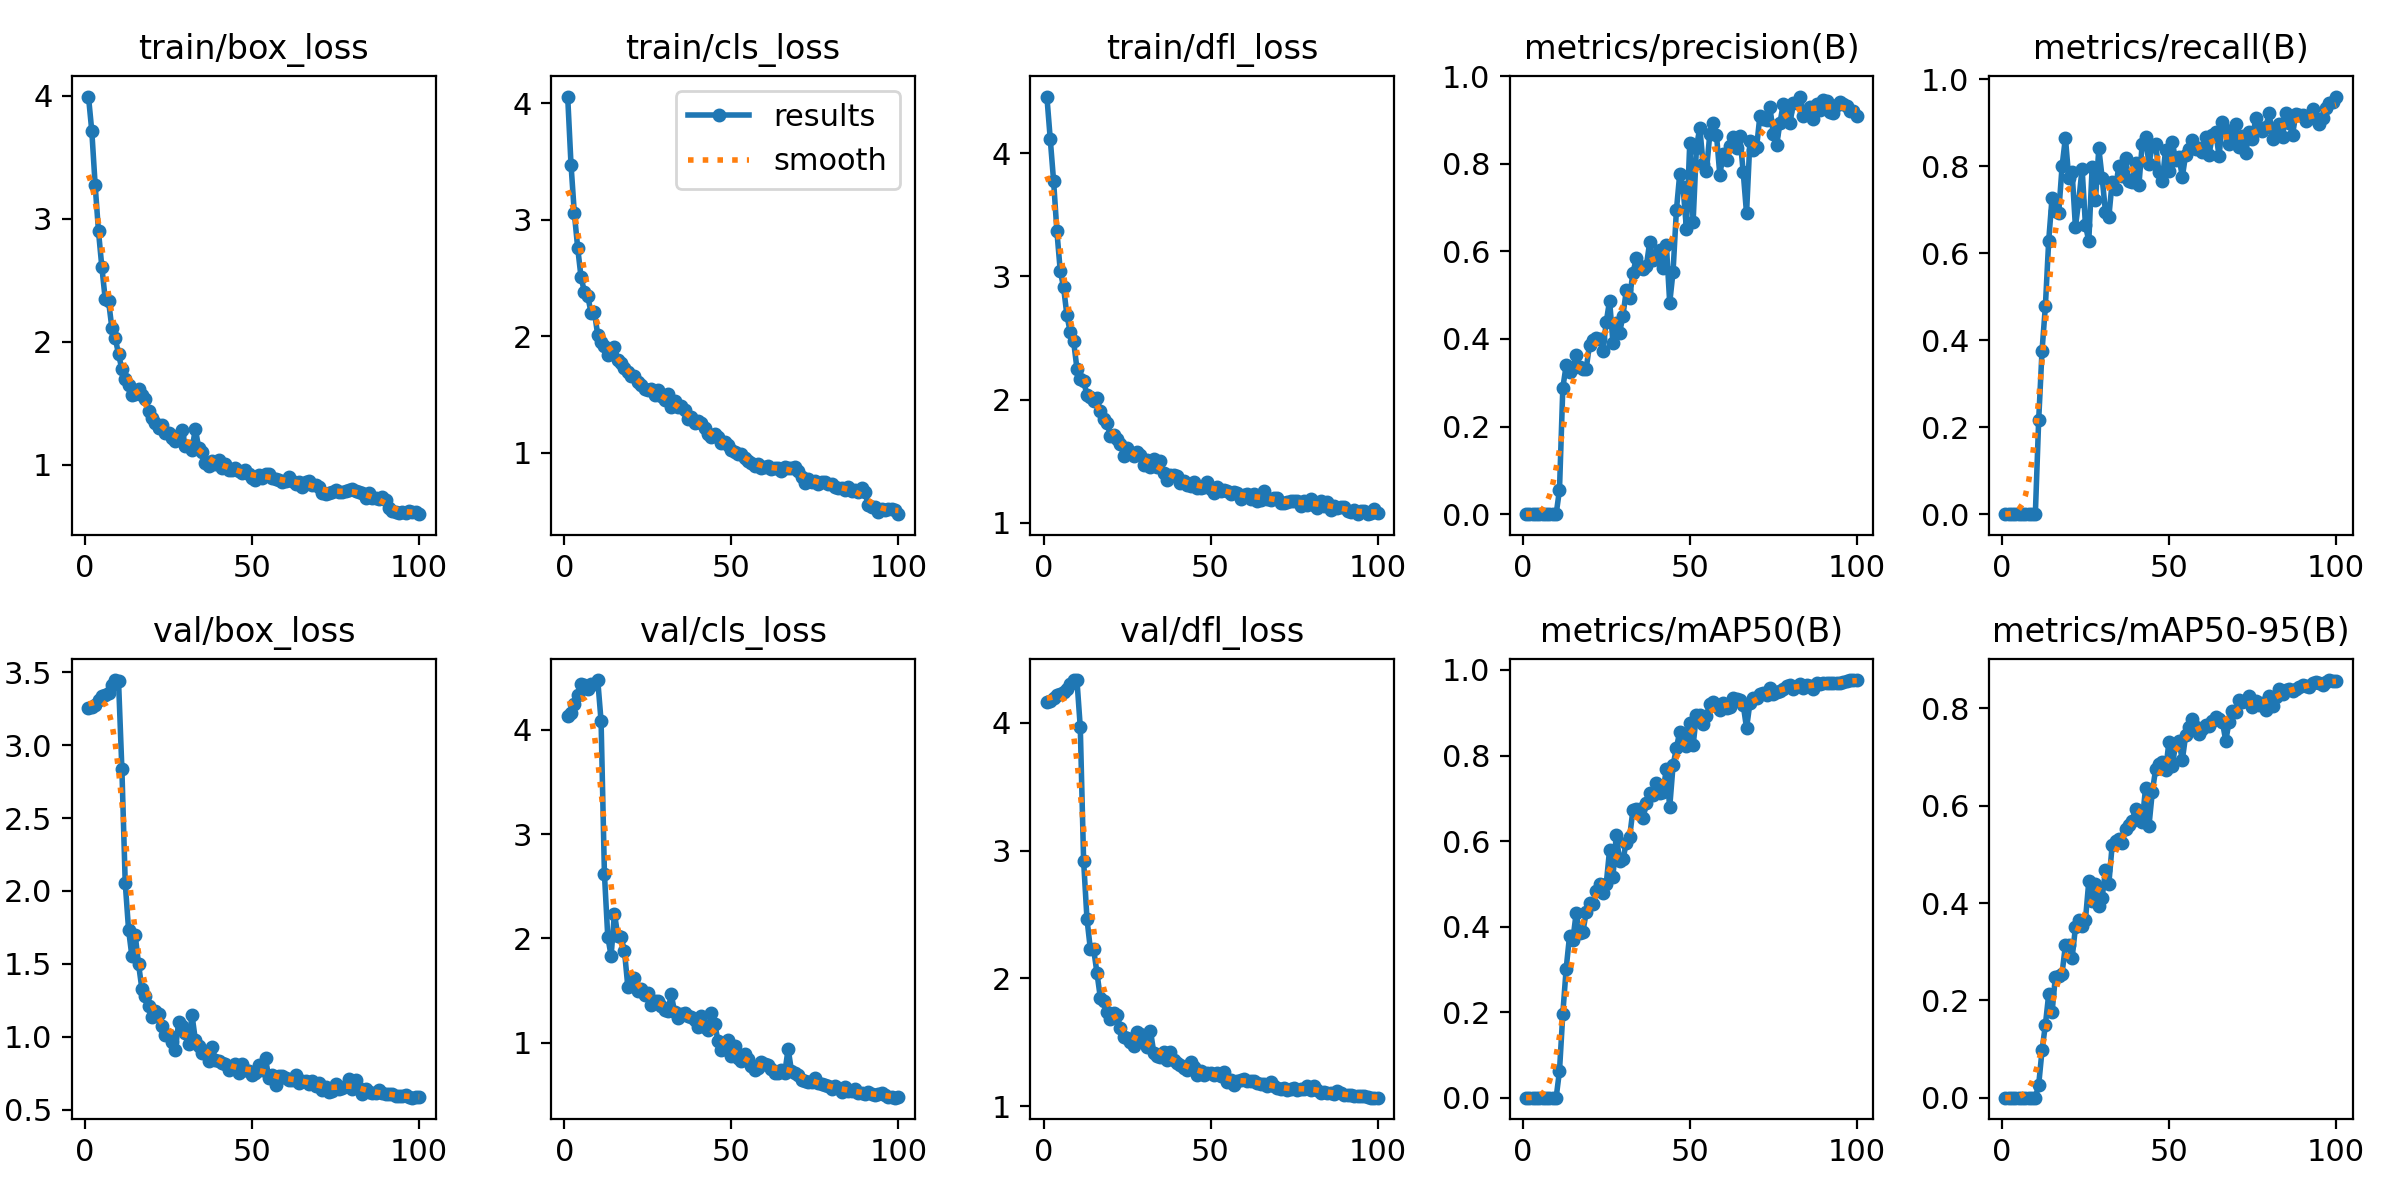

Source data for this figure (header and first rows):
epoch, time, train/box_loss, train/cls_loss, train/dfl_loss, metrics/precision(B), metrics/recall(B), metrics/mAP50(B), metrics/mAP50-95(B), val/box_loss, val/cls_loss, val/dfl_loss, lr/pg0, lr/pg1, lr/pg2
1, 5.795, 3.994, 4.059, 4.459, 0, 0, 0, 0, 3.251, 4.134, 4.16, 0.0001286, 0.0001286, 0.0001286
2, 8.699, 3.711, 3.473, 4.118, 0, 0, 0, 0, 3.257, 4.165, 4.17, 0.0002688, 0.0002688, 0.0002688
3, 10.83, 3.274, 3.054, 3.778, 0, 0, 0, 0, 3.278, 4.249, 4.193, 0.0004062, 0.0004062, 0.0004062
4, 13.02, 2.897, 2.759, 3.366, 0, 0, 0, 0, 3.308, 4.332, 4.216, 0.0005408, 0.0005408, 0.0005408
5, 15.06, 2.608, 2.507, 3.045, 0, 0, 0, 0, 3.334, 4.436, 4.227, 0.0006725, 0.0006725, 0.0006725
6, 17.12, 2.349, 2.384, 2.912, 0, 0, 0, 0, 3.34, 4.425, 4.238, 0.0008014, 0.0008014, 0.0008014
7, 19.17, 2.334, 2.348, 2.682, 0, 0, 0, 0, 3.358, 4.386, 4.26, 0.0009274, 0.0009274, 0.0009274
8, 21.3, 2.111, 2.201, 2.547, 0, 0, 0, 0, 3.413, 4.442, 4.305, 0.001051, 0.001051, 0.001051
9, 23.39, 2.033, 2.208, 2.474, 0, 0, 0, 0, 3.446, 4.437, 4.333, 0.001171, 0.001171, 0.001171
10, 25.45, 1.896, 2.01, 2.251, 0, 0, 0, 0, 3.437, 4.477, 4.333, 0.001289, 0.001289, 0.001289
11, 27.58, 1.776, 1.954, 2.17, 0.05538, 0.2165, 0.06242, 0.02626, 2.834, 4.082, 3.963, 0.001288, 0.001288, 0.001288
12, 29.69, 1.698, 1.919, 2.147, 0.2883, 0.3754, 0.1966, 0.09716, 2.056, 2.618, 2.917, 0.001273, 0.001273, 0.001273
13, 31.8, 1.648, 1.835, 2.04, 0.3399, 0.4777, 0.3015, 0.1494, 1.736, 2.015, 2.467, 0.001259, 0.001259, 0.001259
14, 33.95, 1.563, 1.874, 2.02, 0.3255, 0.6292, 0.3774, 0.2126, 1.552, 1.831, 2.232, 0.001245, 0.001245, 0.001245
15, 36.1, 1.574, 1.908, 1.989, 0.3327, 0.7274, 0.3695, 0.1752, 1.696, 2.237, 2.229, 0.001231, 0.001231, 0.001231
16, 38.13, 1.611, 1.796, 2.009, 0.3637, 0.6966, 0.4315, 0.2487, 1.497, 2.026, 2.042, 0.001217, 0.001217, 0.001217
17, 40.21, 1.565, 1.772, 1.907, 0.3354, 0.6933, 0.384, 0.2496, 1.327, 2.009, 1.85, 0.001203, 0.001203, 0.001203
18, 42.23, 1.536, 1.729, 1.841, 0.3308, 0.7997, 0.3873, 0.2551, 1.279, 1.879, 1.827, 0.001189, 0.001189, 0.001189
19, 44.34, 1.437, 1.694, 1.811, 0.3325, 0.8658, 0.4337, 0.3138, 1.213, 1.537, 1.735, 0.001174, 0.001174, 0.001174
20, 46.43, 1.378, 1.657, 1.707, 0.3871, 0.7732, 0.4549, 0.3128, 1.138, 1.573, 1.682, 0.00116, 0.00116, 0.00116
21, 48.57, 1.339, 1.656, 1.716, 0.3967, 0.7875, 0.4527, 0.2866, 1.175, 1.618, 1.729, 0.001146, 0.001146, 0.001146
22, 50.63, 1.301, 1.609, 1.683, 0.4011, 0.6604, 0.4836, 0.3499, 1.159, 1.497, 1.718, 0.001132, 0.001132, 0.001132
23, 52.77, 1.325, 1.585, 1.642, 0.3991, 0.7213, 0.5002, 0.3649, 1.076, 1.512, 1.611, 0.001118, 0.001118, 0.001118
24, 54.9, 1.26, 1.545, 1.543, 0.3723, 0.7946, 0.4784, 0.3529, 1.013, 1.452, 1.539, 0.001104, 0.001104, 0.001104
25, 56.95, 1.26, 1.539, 1.61, 0.4385, 0.6646, 0.5002, 0.3655, 1.011, 1.474, 1.532, 0.001089, 0.001089, 0.001089
26, 59.07, 1.216, 1.543, 1.567, 0.4877, 0.6278, 0.5796, 0.4444, 0.9675, 1.364, 1.501, 0.001075, 0.001075, 0.001075
27, 61.18, 1.191, 1.497, 1.539, 0.3917, 0.7975, 0.5157, 0.4035, 0.9075, 1.399, 1.468, 0.001061, 0.001061, 0.001061
28, 63.22, 1.243, 1.542, 1.577, 0.4365, 0.7218, 0.6147, 0.4391, 1.102, 1.403, 1.583, 0.001047, 0.001047, 0.001047
29, 65.27, 1.283, 1.491, 1.546, 0.4139, 0.8412, 0.553, 0.3933, 1.077, 1.352, 1.565, 0.001033, 0.001033, 0.001033
30, 67.35, 1.152, 1.449, 1.468, 0.4534, 0.7734, 0.5572, 0.4114, 1.028, 1.314, 1.504, 0.001019, 0.001019, 0.001019
31, 69.42, 1.15, 1.502, 1.51, 0.5106, 0.6947, 0.5962, 0.4676, 0.9528, 1.301, 1.466, 0.001005, 0.001005, 0.001005
32, 71.52, 1.122, 1.395, 1.455, 0.4946, 0.6836, 0.6098, 0.4395, 1.149, 1.462, 1.592, 0.0009904, 0.0009904, 0.0009904
33, 73.61, 1.292, 1.441, 1.514, 0.5516, 0.7645, 0.673, 0.5192, 0.9772, 1.295, 1.421, 0.0009763, 0.0009763, 0.0009763
34, 75.74, 1.132, 1.389, 1.449, 0.5837, 0.7483, 0.6753, 0.5275, 0.9408, 1.235, 1.393, 0.0009621, 0.0009621, 0.0009621
35, 77.88, 1.1, 1.397, 1.504, 0.5615, 0.8014, 0.6761, 0.5314, 0.8878, 1.274, 1.383, 0.000948, 0.000948, 0.000948
36, 79.97, 1.015, 1.364, 1.408, 0.5586, 0.7773, 0.6544, 0.5233, 0.8917, 1.283, 1.427, 0.0009339, 0.0009339, 0.0009339
37, 82.02, 0.9916, 1.292, 1.343, 0.5661, 0.8192, 0.6879, 0.5524, 0.8347, 1.253, 1.363, 0.0009197, 0.0009197, 0.0009197
38, 84.12, 1.03, 1.31, 1.387, 0.621, 0.7655, 0.7113, 0.5603, 0.9321, 1.244, 1.426, 0.0009056, 0.0009056, 0.0009056
39, 86.21, 1.008, 1.255, 1.386, 0.5808, 0.7634, 0.7085, 0.5687, 0.8424, 1.22, 1.36, 0.0008914, 0.0008914, 0.0008914
40, 88.44, 1.036, 1.274, 1.379, 0.5883, 0.8073, 0.7361, 0.5938, 0.838, 1.152, 1.341, 0.0008773, 0.0008773, 0.0008773
41, 90.58, 0.968, 1.254, 1.323, 0.6022, 0.7563, 0.7115, 0.5793, 0.8175, 1.251, 1.32, 0.0008631, 0.0008631, 0.0008631
42, 92.62, 1.001, 1.21, 1.336, 0.563, 0.852, 0.7154, 0.5673, 0.8169, 1.148, 1.303, 0.000849, 0.000849, 0.000849
43, 94.67, 0.9536, 1.162, 1.306, 0.6142, 0.8674, 0.7695, 0.6375, 0.7755, 1.116, 1.285, 0.0008348, 0.0008348, 0.0008348
44, 96.78, 0.9561, 1.137, 1.301, 0.4823, 0.8056, 0.6796, 0.5575, 0.7951, 1.286, 1.348, 0.0008207, 0.0008207, 0.0008207
45, 98.82, 0.974, 1.158, 1.328, 0.5538, 0.8464, 0.7767, 0.6274, 0.8113, 1.179, 1.308, 0.0008065, 0.0008065, 0.0008065
46, 100.9, 0.944, 1.134, 1.285, 0.6935, 0.8523, 0.8172, 0.675, 0.7519, 1.018, 1.248, 0.0007924, 0.0007924, 0.0007924
47, 103.1, 0.9276, 1.085, 1.283, 0.7767, 0.7857, 0.8559, 0.6858, 0.8152, 0.9279, 1.279, 0.0007782, 0.0007782, 0.0007782
48, 105.2, 0.9544, 1.092, 1.294, 0.7458, 0.7661, 0.8423, 0.6891, 0.7741, 0.938, 1.249, 0.0007641, 0.0007641, 0.0007641
49, 107.4, 0.9253, 1.07, 1.334, 0.652, 0.8378, 0.8213, 0.6725, 0.7668, 1.026, 1.26, 0.0007499, 0.0007499, 0.0007499
50, 109.4, 0.8932, 1.021, 1.277, 0.847, 0.789, 0.8754, 0.7315, 0.7406, 0.8686, 1.259, 0.0007358, 0.0007358, 0.0007358
51, 111.6, 0.8741, 1.004, 1.24, 0.6667, 0.8549, 0.8235, 0.6819, 0.7543, 0.9685, 1.244, 0.0007216, 0.0007216, 0.0007216
52, 113.6, 0.9159, 0.9849, 1.287, 0.8366, 0.815, 0.895, 0.7276, 0.804, 0.8523, 1.264, 0.0007075, 0.0007075, 0.0007075
53, 115.7, 0.8912, 0.9928, 1.26, 0.8826, 0.8212, 0.8939, 0.7321, 0.7712, 0.825, 1.238, 0.0006934, 0.0006934, 0.0006934
54, 117.9, 0.9228, 0.9569, 1.269, 0.7988, 0.7756, 0.8734, 0.694, 0.8519, 0.8943, 1.271, 0.0006792, 0.0006792, 0.0006792
55, 119.9, 0.9191, 0.9311, 1.258, 0.7844, 0.8266, 0.8933, 0.7447, 0.716, 0.8399, 1.192, 0.0006651, 0.0006651, 0.0006651
56, 122, 0.8942, 0.9094, 1.233, 0.8678, 0.8407, 0.9195, 0.7625, 0.7363, 0.777, 1.204, 0.0006509, 0.0006509, 0.0006509
57, 124.2, 0.8821, 0.8857, 1.251, 0.8937, 0.8609, 0.924, 0.7792, 0.6677, 0.7352, 1.17, 0.0006368, 0.0006368, 0.0006368
58, 126.4, 0.8739, 0.9009, 1.243, 0.866, 0.8397, 0.9152, 0.7618, 0.7299, 0.7565, 1.196, 0.0006226, 0.0006226, 0.0006226
59, 128.4, 0.8593, 0.8673, 1.191, 0.7743, 0.8431, 0.9068, 0.7473, 0.7304, 0.8109, 1.203, 0.0006085, 0.0006085, 0.0006085
60, 130.5, 0.8619, 0.8779, 1.225, 0.8219, 0.8327, 0.9217, 0.7574, 0.7175, 0.7958, 1.217, 0.0005943, 0.0005943, 0.0005943
... 40 more rows
